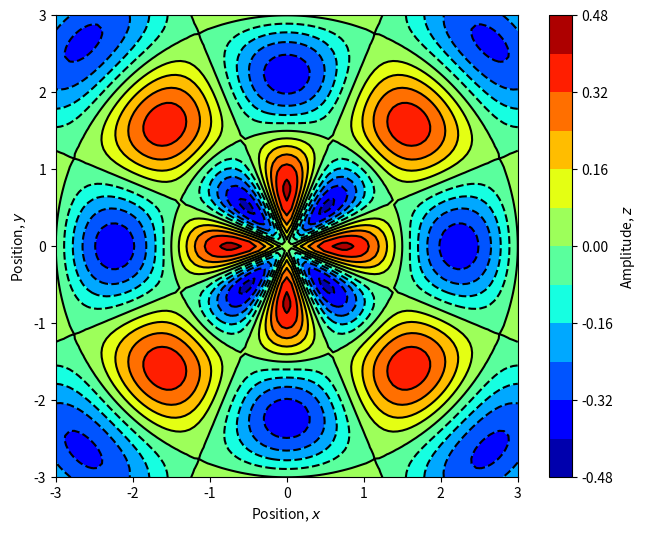

Write the Python code that produced this figure.
# UNCOMMENT FOR INTERACTIVE PLOTS
# %matplotlib notebook
import numpy as np
import pandas as pd
import matplotlib.pyplot as plt
from matplotlib import cm

def func(x, y):
    """
    A nice looking mapping.
    """
    r = (x**2 + y**2) ** 0.5
    theta = np.where(r != 0.0, np.arccos(x / r) * np.sign(y), 0.0)
    z = (1.0 / (r + 5.0) ** 0.5) * np.sin(2.0 * np.pi * r / 3.0) * np.cos(4 * theta)
    return z


x = np.linspace(-3.0, 3.0, 101)
y = np.linspace(-3.0, 3.0, 101)
X, Y = np.meshgrid(x, y)
X

Y

Z = func(X, Y)

fig = plt.figure(figsize=(8, 6))
ax = fig.add_subplot(1, 1, 1)
ax.set_aspect("equal")
cont = plt.contourf(X, Y, Z, 10, cmap=cm.jet)
cbar = plt.colorbar(cont)
cbar.set_label("Amplitude, $z$")
plt.xlabel("Position, $x$")
plt.ylabel("Position, $y$")
plt.contour(X, Y, Z, 10, colors="black")
plt.show()

